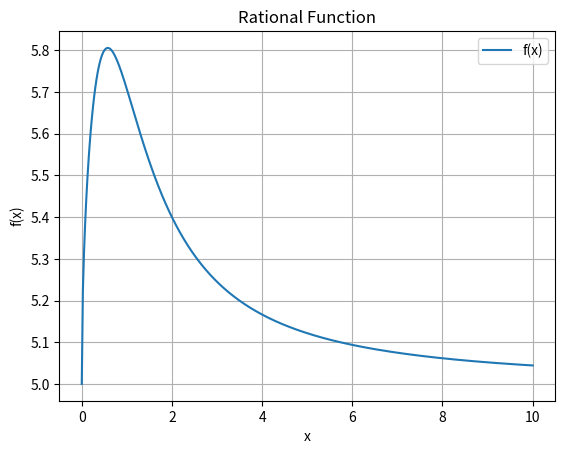

This chart was generated by the following Python code:
import numpy as np
import matplotlib.pyplot as plt
import sympy as sp

def graphing_rational(expr, x_vals):
    x = sp.Symbol('x')
    f_expr = sp.lambdify(x, expr, 'numpy')
    y_vals = f_expr(x_vals)

    plt.plot(x_vals, y_vals, label='f(x)')
    plt.xlabel('x')
    plt.ylabel('f(x)')
    plt.grid(True)
    plt.legend()
    plt.title('Rational Function')

    plt.show()

# 평행이동한 무리함수 표현
x = sp.Symbol('x')
a = 2  # 계수
expr = sp.sqrt(a * x) / (x**2 + 1) + 5  # 평행이동한 식

# x 범위 설정
x_vals = np.linspace(0, 10, 400)

# 그래프 출력
graphing_rational(expr, x_vals)
